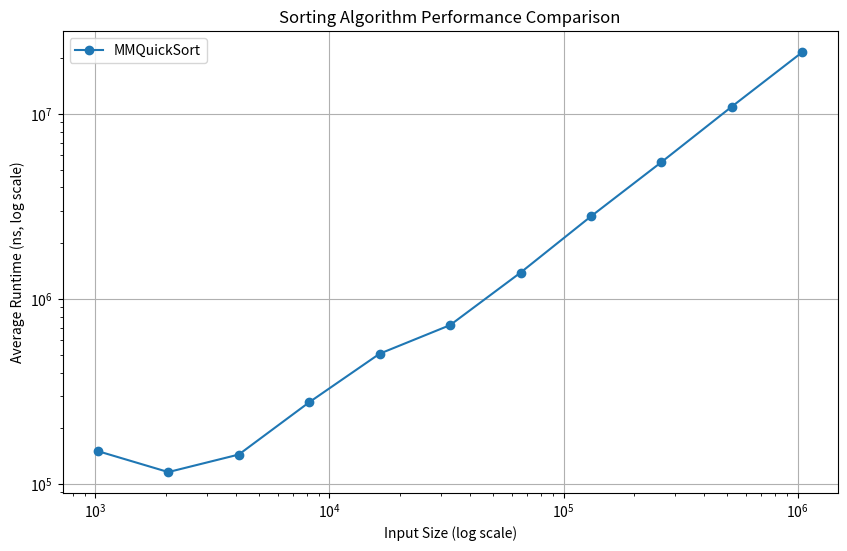

Source code (Python):
import matplotlib.pyplot as plt

# Data
sizes = [1024, 2048, 4096, 8192, 16384, 32768, 65536, 131072, 262144, 524288, 1048576]
mm_quick_sort_times = [150362, 115862, 144087, 276200, 505487, 721437, 1386962, 2794125, 5487487, 10954862, 21570212]

# Plotting
plt.figure(figsize=(10, 6))
plt.plot(sizes, mm_quick_sort_times, label='MMQuickSort', marker='o')

# Logarithmic scale for better visualization
plt.xscale('log')
plt.yscale('log')
plt.xlabel('Input Size (log scale)')
plt.ylabel('Average Runtime (ns, log scale)')
plt.title('Sorting Algorithm Performance Comparison')
plt.legend()
plt.grid(True)
plt.show()

